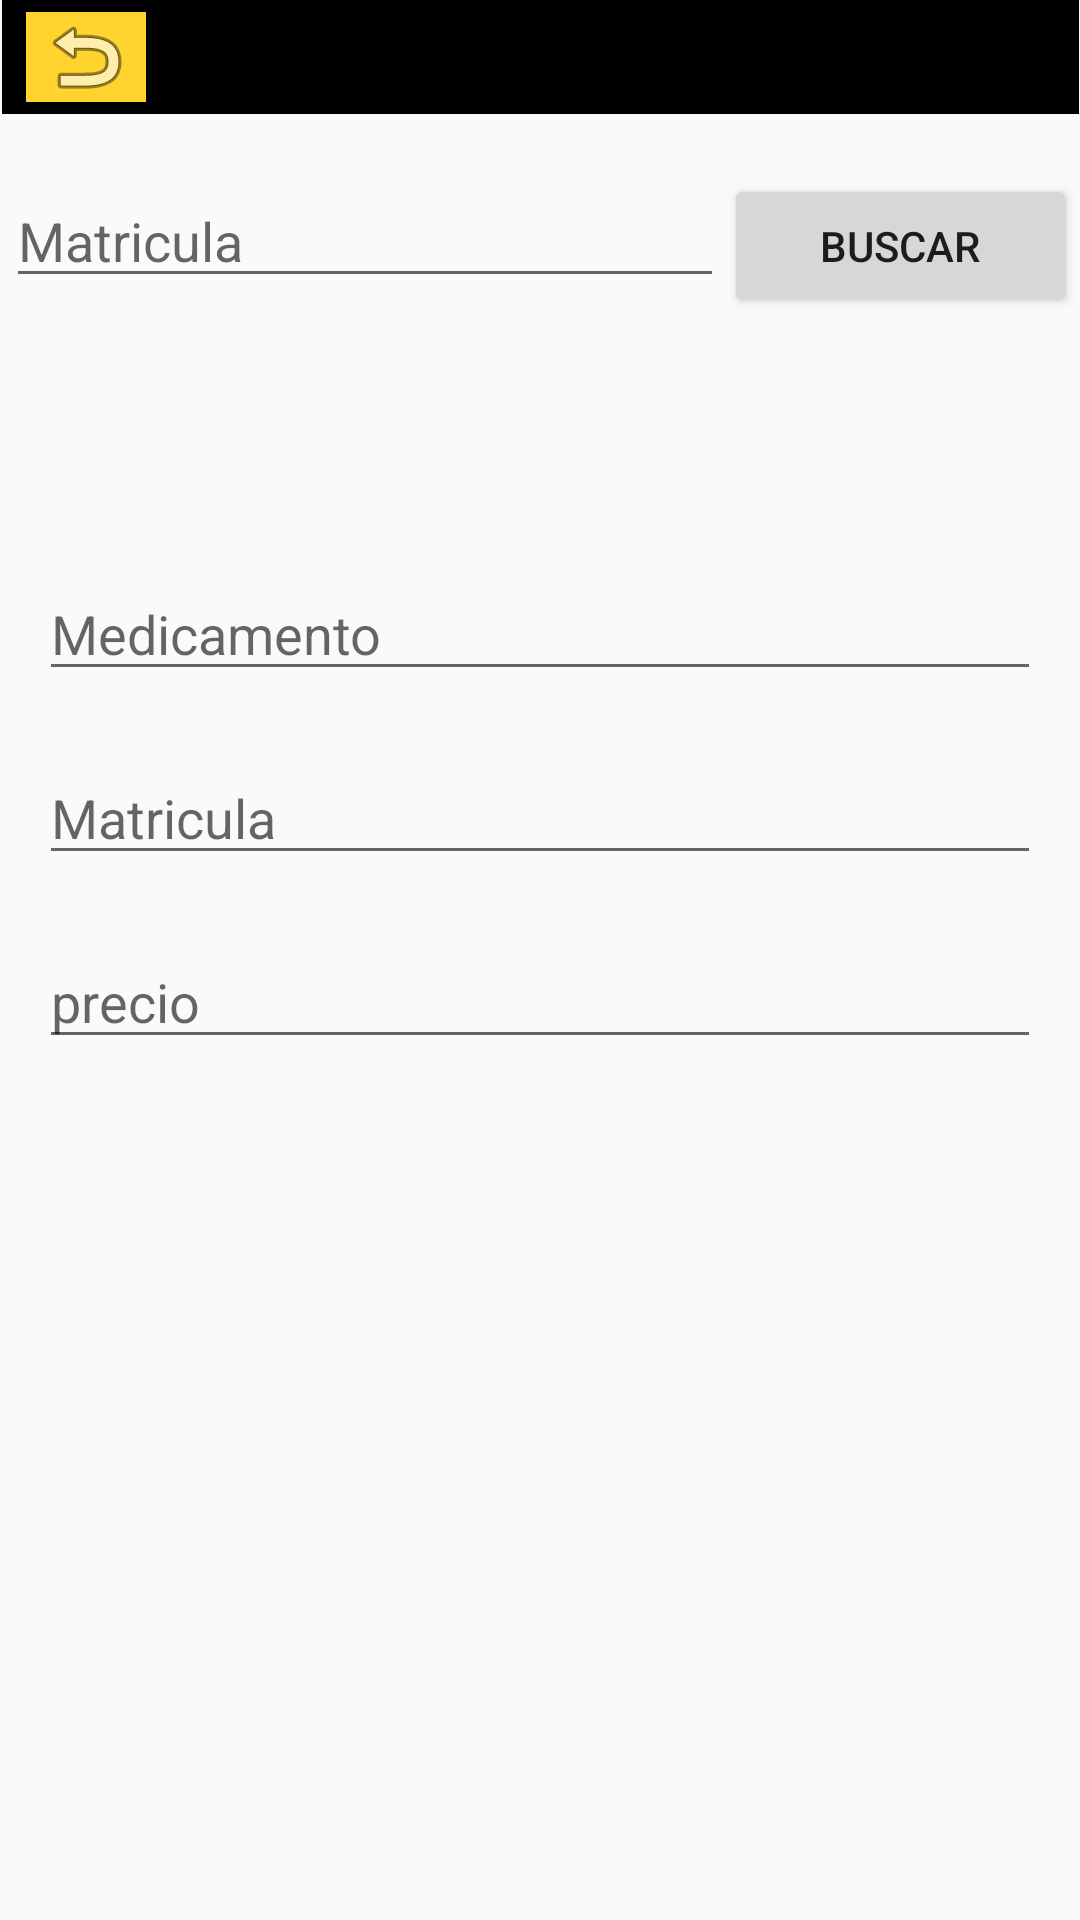

Here is an Android app screen rendered from its layout file. Give the layout XML and the strings, colors and styles it references.
<!-- AndroidManifest.xml: application theme Theme.MyDrugs -->
<!-- res/layout/activity_buscar.xml -->
<?xml version="1.0" encoding="utf-8"?>
<androidx.constraintlayout.widget.ConstraintLayout xmlns:android="http://schemas.android.com/apk/res/android"
    xmlns:app="http://schemas.android.com/apk/res-auto"
    xmlns:tools="http://schemas.android.com/tools"
    android:layout_width="match_parent"
    android:layout_height="match_parent"
    tools:context=".BuscarActivity">

    <LinearLayout
        android:id="@+id/linearLayout2"
        android:layout_width="359dp"
        android:layout_height="38dp"
        android:orientation="vertical"
        app:layout_constraintEnd_toEndOf="parent"
        app:layout_constraintStart_toStartOf="parent"
        android:background="@color/black"
        app:layout_constraintTop_toTopOf="parent">

        <ImageButton
            android:id="@+id/back_R"
            android:layout_width="40dp"
            android:layout_marginTop="4dp"
            android:layout_marginStart="8dp"
            android:background="@color/amarillo"
            android:layout_height="30dp"
            app:srcCompat="@android:drawable/ic_menu_revert" />
    </LinearLayout>

    <LinearLayout
        android:id="@+id/linearLayout"
        android:layout_width="357dp"
        android:layout_height="69dp"
        android:orientation="horizontal"
        app:layout_constraintEnd_toEndOf="parent"
        app:layout_constraintHorizontal_bias="0.666"
        app:layout_constraintStart_toStartOf="parent"
        app:layout_constraintTop_toBottomOf="@+id/linearLayout2">

        <EditText
            android:id="@+id/buscaMatri"
            android:layout_width="wrap_content"
            android:layout_height="wrap_content"
            android:layout_marginTop="20dp"
            android:layout_weight="1"
            android:ems="10"
            android:hint="Matricula"
            android:inputType="number" />

        <Button
            android:id="@+id/buscador"
            android:layout_width="wrap_content"
            android:layout_height="wrap_content"
            android:layout_marginTop="20dp"
            android:layout_weight="1"
            android:text="Buscar" />

    </LinearLayout>

    <LinearLayout
        android:layout_width="334dp"
        android:layout_height="469dp"
        android:layout_marginStart="13dp"
        android:layout_weight="1"
        android:orientation="vertical"
        app:layout_constraintBottom_toBottomOf="parent"
        app:layout_constraintEnd_toEndOf="parent"
        app:layout_constraintHorizontal_bias="0.0"
        app:layout_constraintStart_toStartOf="parent"
        app:layout_constraintTop_toBottomOf="@+id/linearLayout">

        <ImageView
            android:id="@+id/imageView8"
            android:layout_width="match_parent"
            android:layout_height="wrap_content"
            app:srcCompat="@drawable/pastilla" />

        <EditText
            android:layout_marginTop="50dp"
            android:id="@+id/medi5"
            android:layout_width="match_parent"
            android:layout_height="wrap_content"
            android:ems="10"
            android:inputType="textPersonName"
            android:hint="Medicamento" />

        <EditText
            android:layout_marginTop="20dp"
            android:id="@+id/ma5"
            android:layout_width="match_parent"
            android:layout_height="wrap_content"
            android:ems="10"
            android:inputType="textPersonName"
            android:hint="Matricula"/>

        <EditText
            android:layout_marginTop="20dp"
            android:id="@+id/preci5"
            android:layout_width="match_parent"
            android:layout_height="wrap_content"
            android:ems="10"
            android:hint="precio"
            android:inputType="number" />
    </LinearLayout>

</androidx.constraintlayout.widget.ConstraintLayout>
<!-- resources referenced by this layout -->
<resources>
  <color name="amarillo">#FFD42E</color>
  <color name="black">#FF000000</color>
  <style name="Theme.MyDrugs" parent="Theme.AppCompat.Light.NoActionBar">
          
          <item name="colorPrimary">@color/purple_500</item>
          <item name="colorPrimaryVariant">@color/black</item>
          <item name="colorOnPrimary">@color/white</item>
          
          <item name="colorSecondary">@color/teal_200</item>
          <item name="colorSecondaryVariant">@color/teal_700</item>
          <item name="colorOnSecondary">@color/black</item>
          
          <item name="android:statusBarColor" tools:targetApi="l">?attr/colorPrimaryVariant</item>
          
      </style>
  <color name="purple_500">#168070</color>
  <color name="white">#FFFFFFFF</color>
  <color name="teal_200">#FF03DAC5</color>
  <color name="teal_700">#FF018786</color>
</resources>
